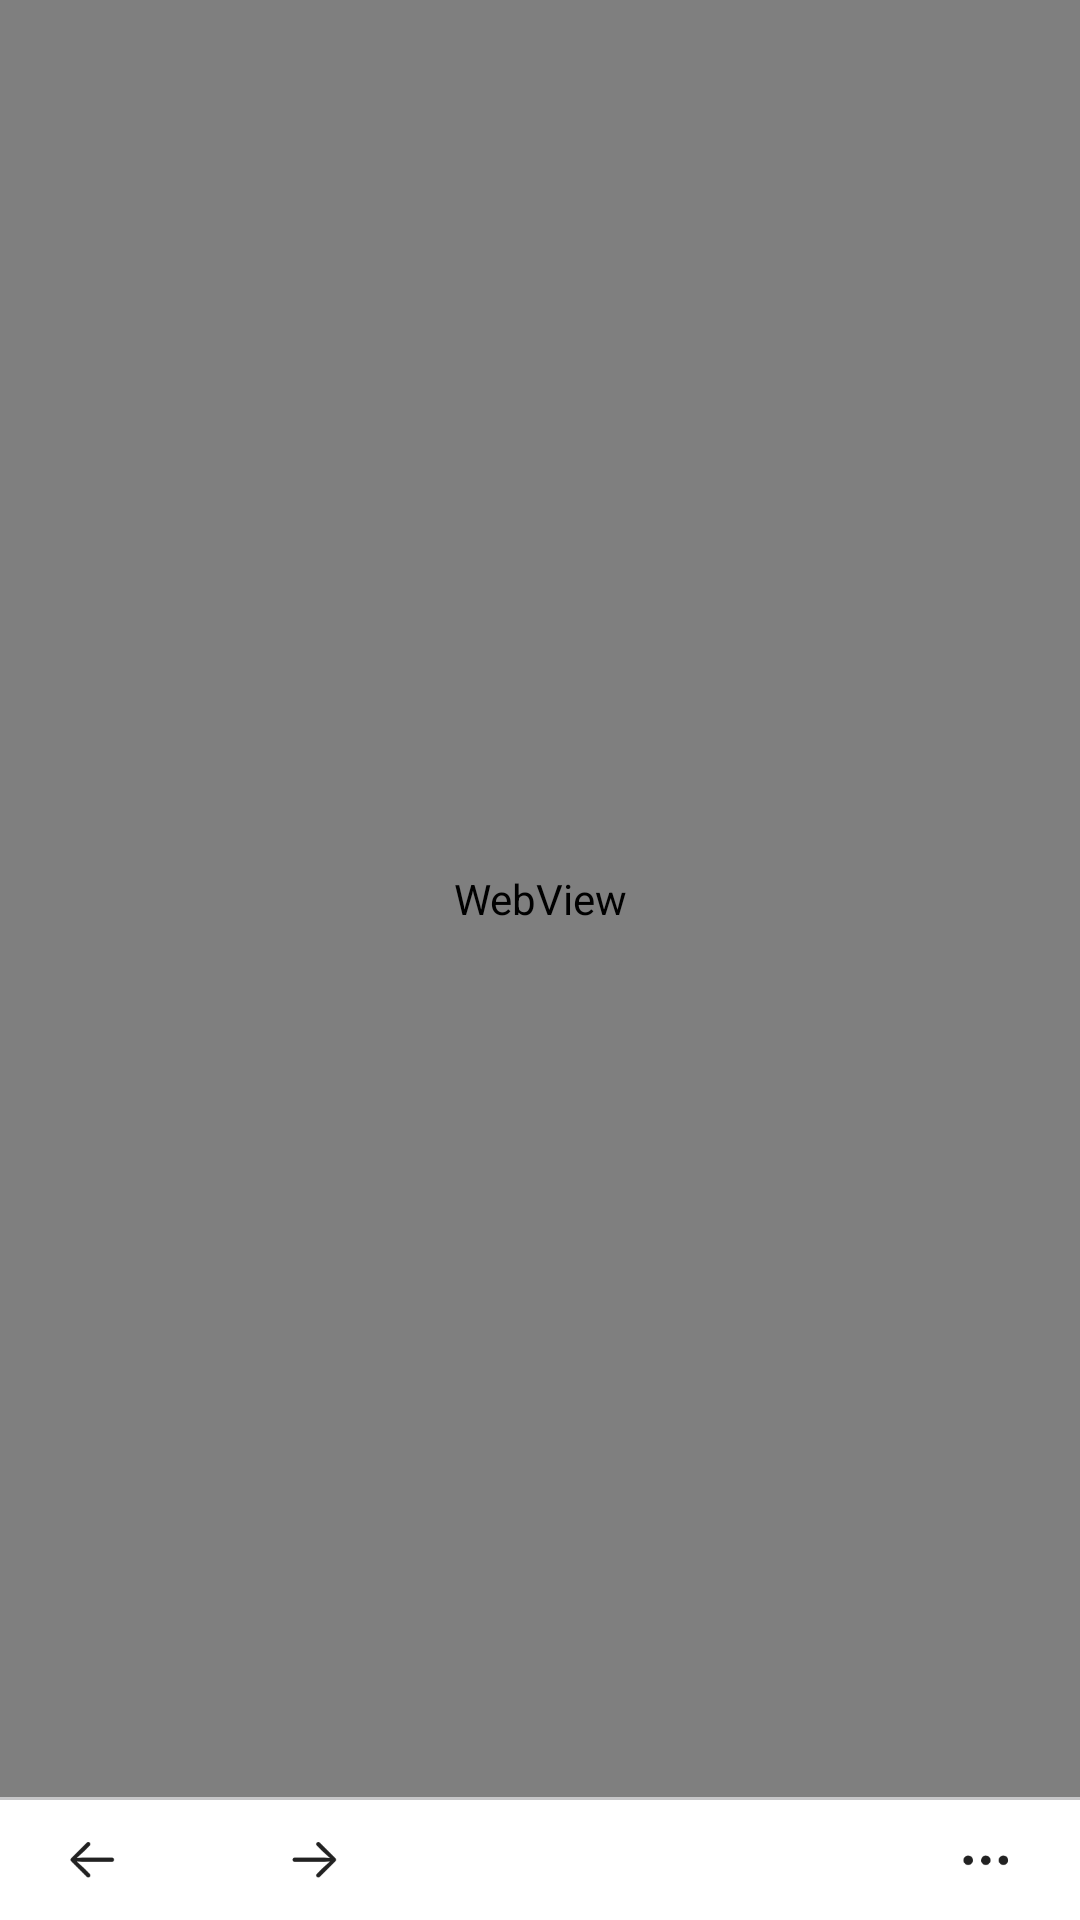

Here is an Android app screen rendered from its layout file. Give the layout XML and the strings, colors and styles it references.
<!-- AndroidManifest.xml: application theme Theme.TokumemoAndroid -->
<!-- res/layout/activity_main.xml -->
<?xml version="1.0" encoding="utf-8"?>
<androidx.constraintlayout.widget.ConstraintLayout xmlns:android="http://schemas.android.com/apk/res/android"
    xmlns:app="http://schemas.android.com/apk/res-auto"
    xmlns:tools="http://schemas.android.com/tools"
    android:id="@+id/TopView"
    android:layout_width="match_parent"
    android:layout_height="match_parent"
    tools:context=".ui.main.MainActivity">

    <WebView
        android:id="@+id/webView"
        android:layout_width="0dp"
        android:layout_height="0dp"
        android:overScrollMode="never"
        app:layout_constraintBottom_toTopOf="@+id/view3"
        app:layout_constraintEnd_toEndOf="parent"
        app:layout_constraintStart_toStartOf="parent"
        app:layout_constraintTop_toTopOf="parent">

    </WebView>

    <LinearLayout
        android:id="@+id/linearLayout"
        android:layout_width="0dp"
        android:layout_height="40dp"
        android:layout_marginStart="10dp"
        android:layout_marginEnd="10dp"
        android:orientation="horizontal"
        app:layout_constraintBottom_toBottomOf="parent"
        app:layout_constraintEnd_toEndOf="parent"
        app:layout_constraintStart_toStartOf="parent">

        <ImageButton
            android:id="@+id/webViewGoBackButton"
            android:layout_width="10dp"
            android:layout_height="wrap_content"
            android:layout_weight="1"
            android:backgroundTint="#00FFFFFF"
            android:padding="7dp"
            android:scaleType="centerCrop"
            app:srcCompat="@drawable/arrow_left" />

        <Space
            android:layout_width="wrap_content"
            android:layout_height="wrap_content"
            android:layout_weight="1" />

        <ImageButton
            android:id="@+id/webViewGoForwardButton"
            android:layout_width="10dp"
            android:layout_height="wrap_content"
            android:layout_weight="1"
            android:backgroundTint="#00FFFFFF"
            android:padding="7dp"
            android:scaleType="centerCrop"
            app:srcCompat="@drawable/arrow_right" />

        <Space
            android:layout_width="wrap_content"
            android:layout_height="wrap_content"
            android:layout_weight="1" />

        <View
            android:id="@+id/view"
            android:layout_width="10dp"
            android:layout_height="match_parent"
            android:layout_weight="1" />

        <Space
            android:layout_width="wrap_content"
            android:layout_height="wrap_content"
            android:layout_weight="1" />

        <View
            android:id="@+id/view2"
            android:layout_width="10dp"
            android:layout_height="match_parent"
            android:layout_weight="1" />

        <Space
            android:layout_width="wrap_content"
            android:layout_height="wrap_content"
            android:layout_weight="1" />

        <ImageButton
            android:id="@+id/showMenuListsButton"
            android:layout_width="10dp"
            android:layout_height="match_parent"
            android:layout_weight="1"
            android:backgroundTint="#00FFFFFF"
            android:padding="7dp"
            android:scaleType="centerCrop"
            app:srcCompat="@drawable/ellipsis" />

    </LinearLayout>

    <View
        android:id="@+id/view3"
        android:layout_width="0dp"
        android:layout_height="1dp"
        android:background="#C6C6C8"
        app:layout_constraintBottom_toTopOf="@+id/linearLayout"
        app:layout_constraintEnd_toEndOf="parent"
        app:layout_constraintStart_toStartOf="parent" />

</androidx.constraintlayout.widget.ConstraintLayout>
<!-- resources referenced by this layout -->
<resources>
  <!-- drawable arrow_left: png bitmap (drawable, 2693 bytes) -->
  <!-- drawable arrow_right: png bitmap (drawable, 2743 bytes) -->
  <!-- drawable ellipsis: png bitmap (drawable, 2511 bytes) -->
  <style name="Theme.TokumemoAndroid" parent="Theme.MaterialComponents.Light.NoActionBar">
          <item name="windowActionBar">false</item>
          <item name="windowNoTitle">true</item>
  
          
          <item name="colorPrimary">@color/white</item>
          
          <item name="colorPrimaryVariant">@color/white</item>
          <item name="android:windowLightStatusBar">true</item>
          <item name="android:statusBarColor" tools:targetApi="l">?attr/colorPrimaryVariant</item>
  
      </style>
  <!-- not gathered from this repository: default colours our renderer supplied (Android Studio template values) -->
  <color name="white">#FFFFFFFF</color>
</resources>
